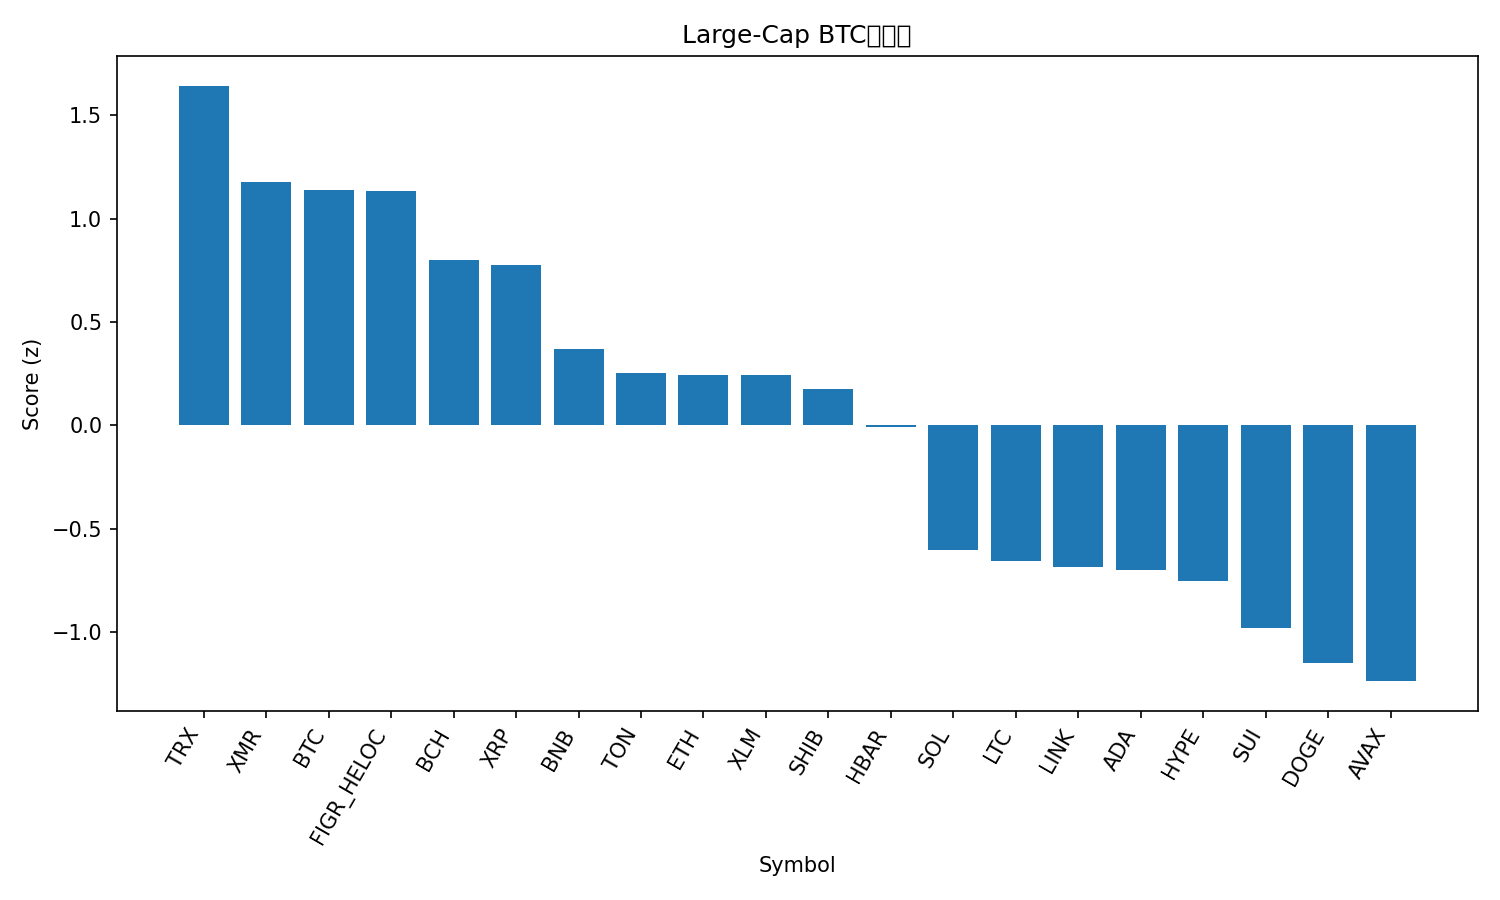

The data file committed next to this chart (first rows):
rank, name, symbol, price_btc, price_usd, pct_1h_btc, pct_24h_btc, pct_7d_btc, market_cap_rank, market_cap_usd, volume_usd, score
1, TRON, TRX, 2.73e-06, 0.2936, 0.3399, 1.44, 4.214, 9, 27791736049, 549007395, 1.642
2, Monero, XMR, 0.003121, 336.3, -0.2026, 0.4987, 4.214, 33, 6206545648, 157316438, 1.178
3, Bitcoin, BTC, 1.0, 107685, 0.0, 0.0, 0.0, 1, 2152318735457, 44652430756, 1.139
4, Figure Heloc, FIGR_HELOC, 9.24e-06, 1.017, 0.0, -0.09774, 3.239, 14, 13615786436, 529123, 1.134
5, Bitcoin Cash, BCH, 0.004897, 527.5, 0.2904, -2.168, 0.9333, 18, 10521836916, 320793785, 0.8005
6, XRP, XRP, 2.254e-05, 2.43, -0.1259, -1.058, -1.591, 4, 145982865854, 2661607009, 0.7757
7, BNB, BNB, 0.009688, 1043, -0.4224, -2.1, -3.604, 5, 143725156513, 1407392275, 0.3675
8, Toncoin, TON, 2.048e-05, 2.21, -0.8566, -2.491, 5.088, 35, 5566386879, 136208116, 0.2555
9, Ethereum, ETH, 0.0346, 3726, -0.7805, -1.855, -5.416, 2, 450441797623, 23325228743, 0.2451
10, Stellar, XLM, 2.71e-06, 0.2915, -0.6509, -1.92, -5.772, 20, 9355096176, 128248715, 0.2421
11, Shiba Inu, SHIB, 9.0123e-11, 9.71e-06, -0.9372, -1.865, -2.799, 34, 5726754649, 128377746, 0.1758
12, Hedera, HBAR, 1.71e-06, 0.1841, -1.004, -3.743, 8.248, 27, 7821919568, 272452434, -0.008322
13, Solana, SOL, 0.001646, 177.3, -2.2, -2.189, -7.356, 6, 97996125115, 4349905644, -0.6033
14, Litecoin, LTC, 0.0008724, 93.99, -2.035, -3.551, -0.1431, 31, 7189660863, 644260248, -0.6575
15, Chainlink, LINK, 0.0001514, 16.31, -2.056, -2.807, -8.17, 16, 11372291599, 647624336, -0.6862
16, Cardano, ADA, 5.33e-06, 0.5747, -1.685, -3.537, -10.38, 11, 21030220973, 895680225, -0.7006
17, Hyperliquid, HYPE, 0.0003759, 40.5, -1.714, -3.787, -9.773, 17, 10969723465, 442497335, -0.7546
18, Sui, SUI, 2.046e-05, 2.2, -1.866, -4.304, -11.88, 26, 8112355429, 705916321, -0.9813
19, Dogecoin, DOGE, 1.62e-06, 0.1746, -2.33, -4.206, -9.909, 10, 26474078783, 1308039552, -1.146
20, Avalanche, AVAX, 0.0001623, 17.49, -2.381, -4.398, -10.97, 30, 7485764397, 344115254, -1.236
21, Zcash, ZEC, 0.003617, 389.5, -3.34, -4.822, 14.87, 32, 6372850324, 950141400, -1.243
